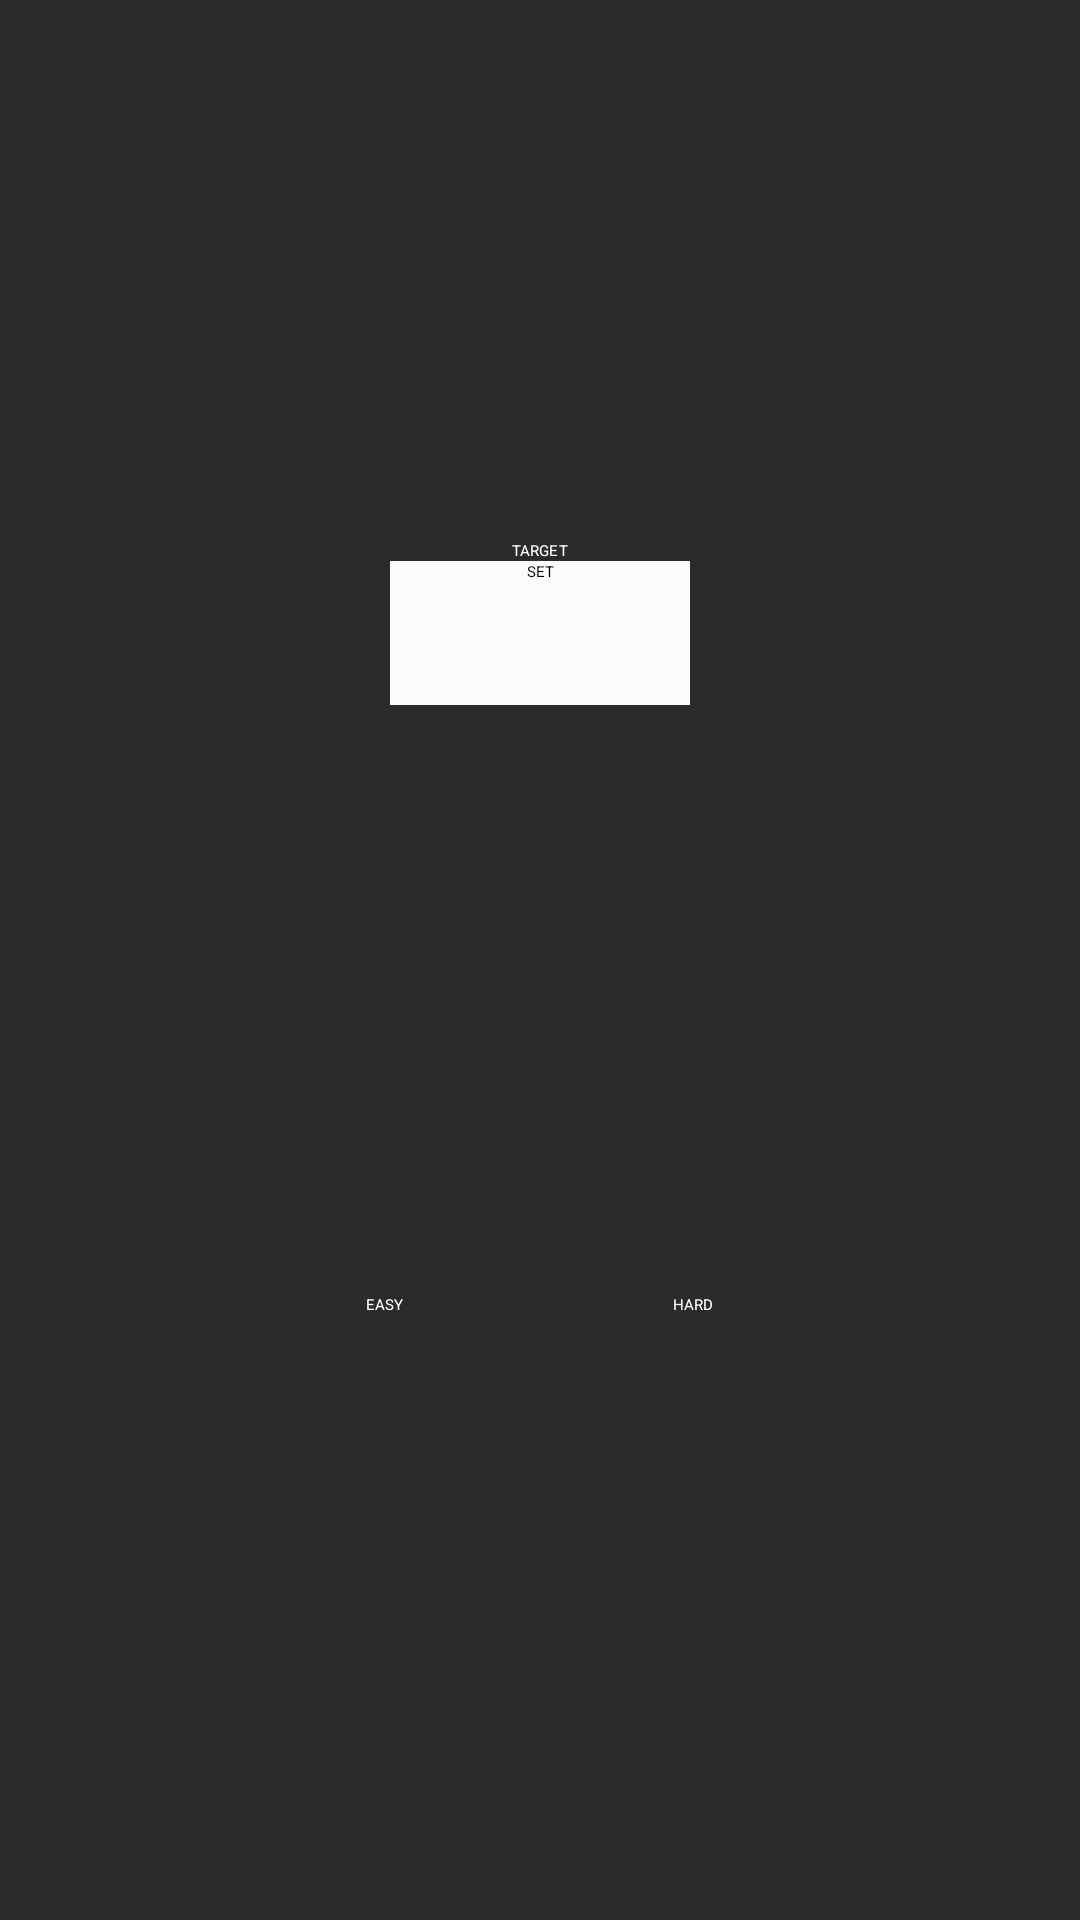

The Android layout XML behind this screen, and the referenced resources:
<!-- AndroidManifest.xml: activity theme AppTheme.NoTitle -->
<!-- res/layout/activity_main.xml -->
<?xml version="1.0" encoding="utf-8"?>
<androidx.constraintlayout.widget.ConstraintLayout
xmlns:android="http://schemas.android.com/apk/res/android"
xmlns:app="http://schemas.android.com/apk/res-auto"
    xmlns:tools="http://schemas.android.com/tools"
    android:layout_width="match_parent"
android:layout_height="match_parent"
android:background="@color/lightblack">

    <LinearLayout
        android:layout_width="match_parent"
        android:layout_height="wrap_content"
        android:orientation="vertical"
        app:layout_constraintStart_toStartOf="parent"
        app:layout_constraintTop_toTopOf="parent"
        app:layout_constraintEnd_toEndOf="parent"
        app:layout_constraintBottom_toBottomOf="parent"
        tools:context=".MainActivity">

        <TextView
            android:layout_width="wrap_content"
            android:layout_height="wrap_content"
            android:layout_gravity="center"
            android:text="@string/target"
            android:textColor="@color/white"
            />

        <EditText
            android:id="@+id/target"
            android:layout_width="100dp"
            android:layout_height="wrap_content"
            android:layout_gravity="center"
            android:layout_marginBottom="30dp"
            android:background="#FBFBF9"
            android:textAlignment="center"
            android:hint="@string/set"
            android:inputType="number"
            android:minHeight="48dp"
            android:textColorHint="#000000"
            />

        <Button
            android:id="@+id/roll_button"
            android:layout_width="130dp"
            android:layout_height="60dp"
            android:backgroundTint="@color/white"
            android:textColor="@color/lightblack"
            android:layout_gravity="center_horizontal"
            android:layout_marginBottom="10dp"
            android:text="@string/new_game" />
        <Button
            android:id="@+id/about_button"
            android:layout_width="130dp"
            android:layout_height="60dp"
            android:backgroundTint="@color/white"
            android:textColor="@color/lightblack"
            android:layout_gravity="center_horizontal"
            android:layout_marginBottom="15dp"
            android:text="@string/about_label" />
        <LinearLayout
            android:layout_width="wrap_content"
            android:layout_height="wrap_content"
            android:layout_gravity="center">
            <TextView
                android:layout_width="wrap_content"
                android:layout_height="wrap_content"
                android:textColor="@color/white"
                android:text="@string/easy"
                android:layout_gravity="center_vertical"
                />
            <SeekBar
            android:id="@+id/seekBar"
            android:layout_width="90dp"
            android:layout_height="50dp"
            android:max="1"
            android:progressBackgroundTint="@color/white"
            app:layout_constraintStart_toStartOf="parent"
            app:layout_constraintEnd_toEndOf="parent"/>
            <TextView
                android:layout_width="wrap_content"
                android:layout_height="wrap_content"
                android:textColor="@color/white"
                android:text="@string/hard"
                android:layout_gravity="center_vertical"
                />
        </LinearLayout>

    </LinearLayout>

</androidx.constraintlayout.widget.ConstraintLayout>
<!-- resources referenced by this layout -->
<resources>
  <color name="lightblack">#2B2B2B</color>
  <color name="white">#FFFFFFFF</color>
  <string name="about_label">About</string>
  <string name="easy">EASY</string>
  <string name="hard">HARD</string>
  <string name="new_game">New Game</string>
  <string name="set">SET</string>
  <string name="target">TARGET</string>
</resources>
